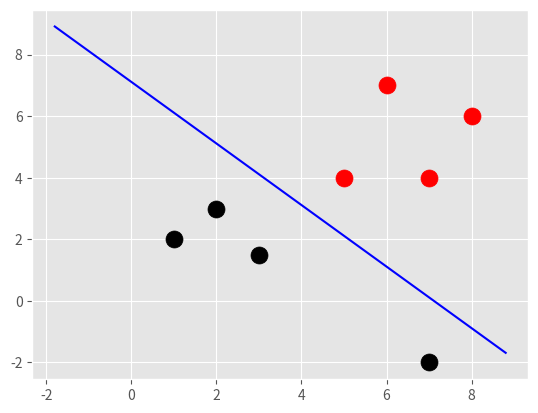

Reproduce this figure in Python.

""" Title: SVM from Scratch, source code
    Author: sentdex
    Availability: https://www.youtube.com/playlist?list=PLQVvvaa0QuDfKTOs3Keq_kaG2P55YRn5v """

import numpy as np
import matplotlib.pyplot as plt
from matplotlib import style
style.use('ggplot')

data = {-1: np.array([[1, 2],
                      [2, 3],
                      [3, 1.5],
                      [7, -2]]),
        1: np.array([[5, 4],
                     [6, 7],
                     [8, 6],
                     [7, 4]])}

params = {}
vectors = [[1, 1], [-1, 1], [-1, -1], [1, -1]]
vals = []
for yi in data:
    for feature_set in data[yi]:
        for feature in feature_set:
            vals.append(feature)
max_val = max(vals)
min_val = min(vals)
w_steps = [max_val * 0.1, max_val * 0.01, max_val * 0.001]
Bs = np.linspace(-max_val*10, max_val*10, 100)
new_w = [max_val*10, max_val*10]

for step in w_steps:
    w = np.array(new_w)
    step_optimized = False
    while not step_optimized:
        for b in Bs:
            Ws = [w * vector for vector in vectors]
            for w in Ws:
                constraint_satisfied = True
                for yi in data:  # yi class: 1 or -1
                    for xi in data[yi]:
                        if not yi * (np.dot(w, xi) + b) >= 1:
                            constraint_satisfied = False
                            break
                if constraint_satisfied:
                    params[np.linalg.norm(w)] = [w, b]
                    print("wv: %s and b: %s saved to params" % (str(w), str(b)))
        if w[0] < 0:  # been through the four kinds of vectors
            step_optimized = True
        else:
            w = w - step
    norms = sorted(_ for _ in params)
    best_combo = params[norms[0]]
    w = best_combo[0]
    b = best_combo[1]
    new_w = [w[0], w[0]]
    print("new w for next step: " + str(new_w))



plt.scatter(data[-1][:, 0], data[-1][:, 1], s=150, c='k')
plt.scatter(data[1][:, 0], data[1][:, 1], s=150, c='r')
x1 = 0.9*min_val
x2 = 1.1*max_val
y1 = (-w[0]*x1-b)/w[1]  # decision_boundary = w.x+b=0
y2 = (-w[0]*x2-b)/w[1]
plt.plot([x1, x2], [y1, y2], c='b')
plt.show()
